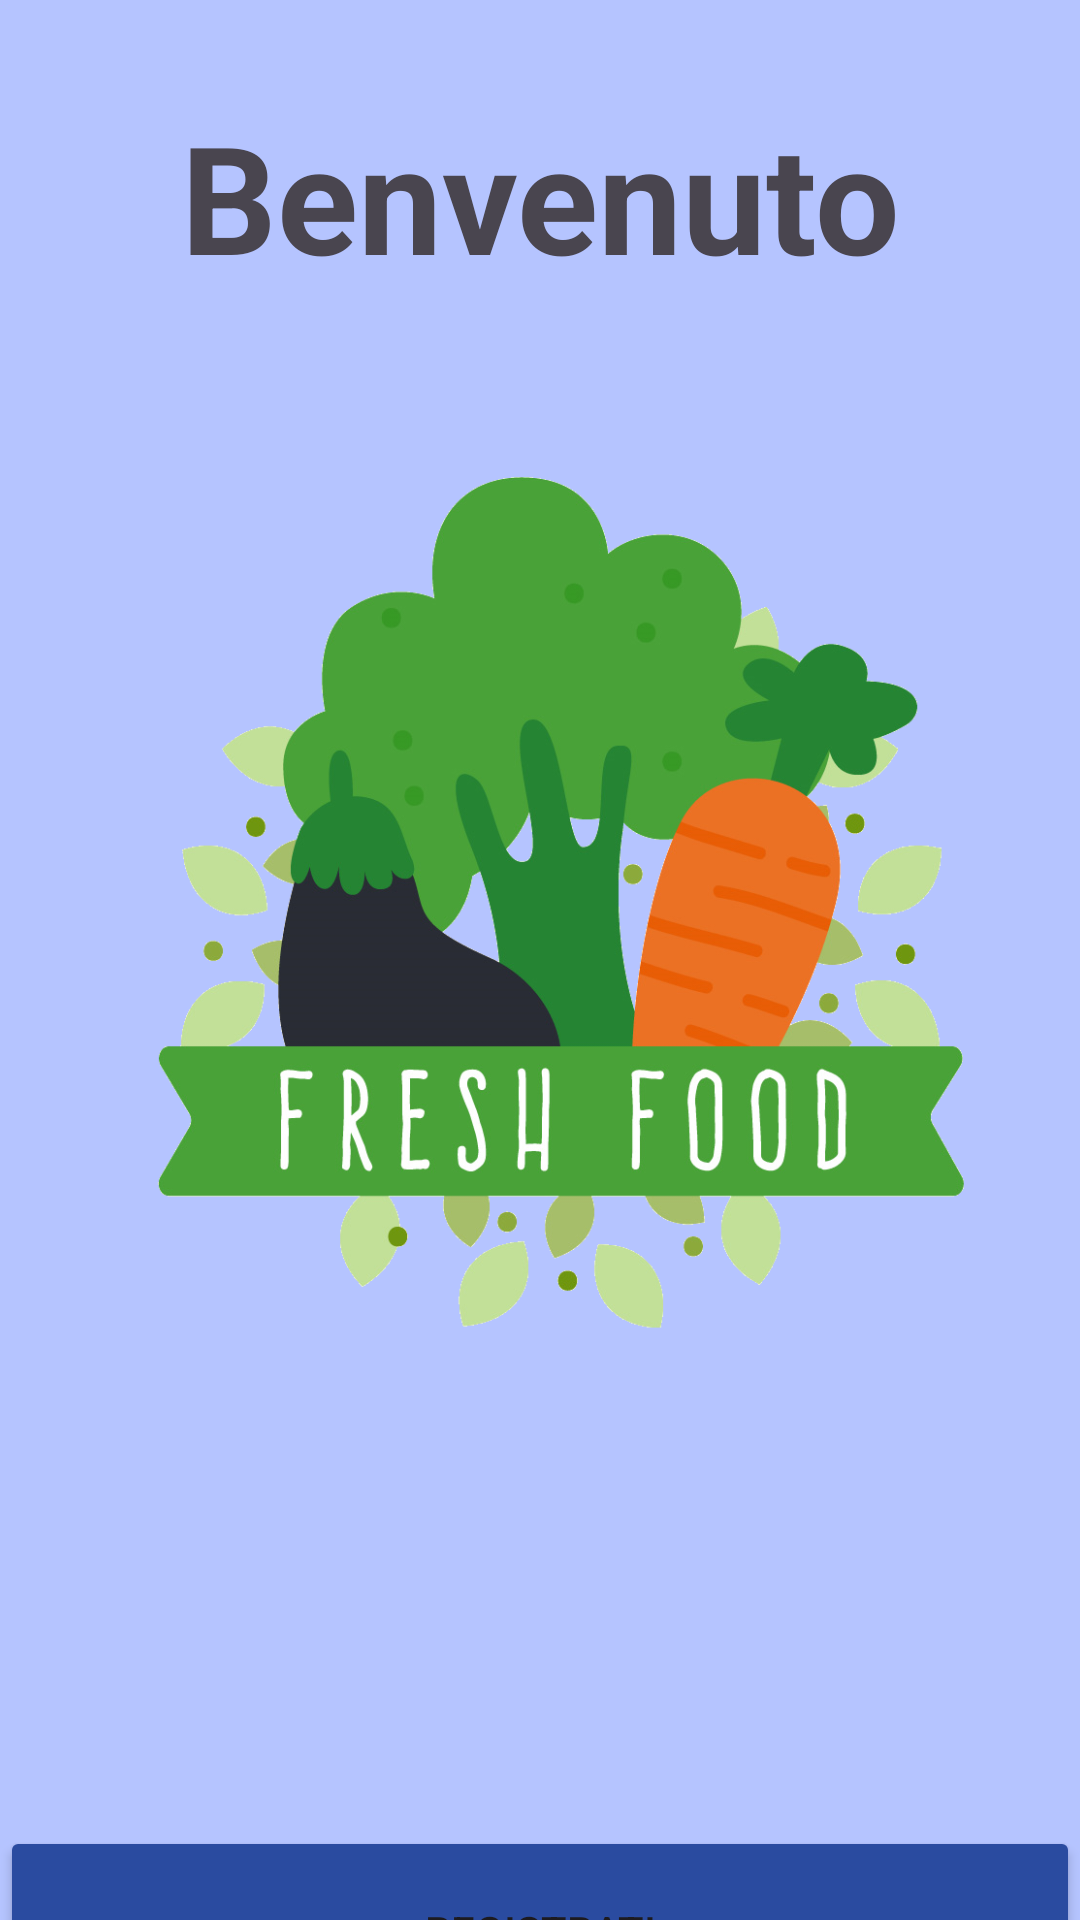

This screen was rendered from an Android layout file. Write that file and the resources it references.
<!-- AndroidManifest.xml: application theme Theme.FreshFoodProject -->
<!-- res/layout/activity_main.xml -->
<?xml version="1.0" encoding="utf-8"?>
<androidx.constraintlayout.widget.ConstraintLayout
    xmlns:android="http://schemas.android.com/apk/res/android"
    xmlns:app="http://schemas.android.com/apk/res-auto"
    xmlns:tools="http://schemas.android.com/tools"
    android:id="@+id/main"
    android:layout_width="match_parent"
    android:layout_height="match_parent"
    tools:context=".MainActivity"
    android:background="@color/light_blue">

    <TextView
        android:id="@+id/title"
        android:layout_width="match_parent"
        android:layout_height="wrap_content"
        android:layout_marginTop="32dp"
        android:text="@string/benvenuto"
        android:textSize="50sp"
        android:textStyle="bold"
        android:textAlignment="center"
        app:layout_constraintEnd_toStartOf="parent"
        app:layout_constraintTop_toTopOf="parent"
        />

    <ImageView
        android:id="@+id/logo"
        android:layout_width="wrap_content"
        android:layout_height="300dp"
        android:layout_marginTop="50dp"
        android:src="@drawable/freshfood"
        app:layout_constraintStart_toStartOf="parent"
        app:layout_constraintTop_toBottomOf="@id/title" />

    <Button
        android:id="@+id/btn_register"
        android:layout_width="match_parent"
        android:layout_height="70dp"
        android:layout_marginTop="160dp"
        android:backgroundTint="@color/deep_blue"
        android:text="@string/register"
        app:layout_constraintEnd_toStartOf="parent"
        app:layout_constraintStart_toEndOf="parent"
        app:layout_constraintTop_toBottomOf="@id/logo" />

    <TextView
        android:id="@+id/Already_signed"
        android:layout_width="wrap_content"
        android:layout_height="wrap_content"
        android:layout_marginStart="20dp"
        android:text="@string/already_signed"
        android:textSize="20dp"
        app:layout_constraintBottom_toBottomOf="@+id/login"
        app:layout_constraintStart_toStartOf="parent"
        app:layout_constraintTop_toTopOf="@+id/login" />

    <Button
        android:id="@+id/login"
        android:layout_width="150dp"
        android:layout_height="70dp"
        android:layout_marginStart="4dp"
        android:layout_marginTop="24dp"
        android:backgroundTint="@color/deep_blue"
        android:text="@string/login"
        app:layout_constraintEnd_toEndOf="parent"
        app:layout_constraintHorizontal_bias="0.563"
        app:layout_constraintStart_toEndOf="@id/Already_signed"
        app:layout_constraintTop_toBottomOf="@id/btn_register" />


</androidx.constraintlayout.widget.ConstraintLayout>
<!-- resources referenced by this layout -->
<resources>
  <color name="deep_blue">#2A4BA0</color>
  <color name="light_blue">#B5C4FF</color>
  <!-- drawable freshfood: png bitmap (drawable, 274708 bytes) -->
  <string name="already_signed">Hai già un account?</string>
  <string name="benvenuto">Benvenuto</string>
  <string name="login">Login</string>
  <string name="register">Registrati</string>
  <style name="Theme.FreshFoodProject" parent="Base.Theme.FreshFoodProject" />
  <style name="Base.Theme.FreshFoodProject" parent="Theme.Material3.DayNight.NoActionBar">
          
          
      </style>
</resources>
